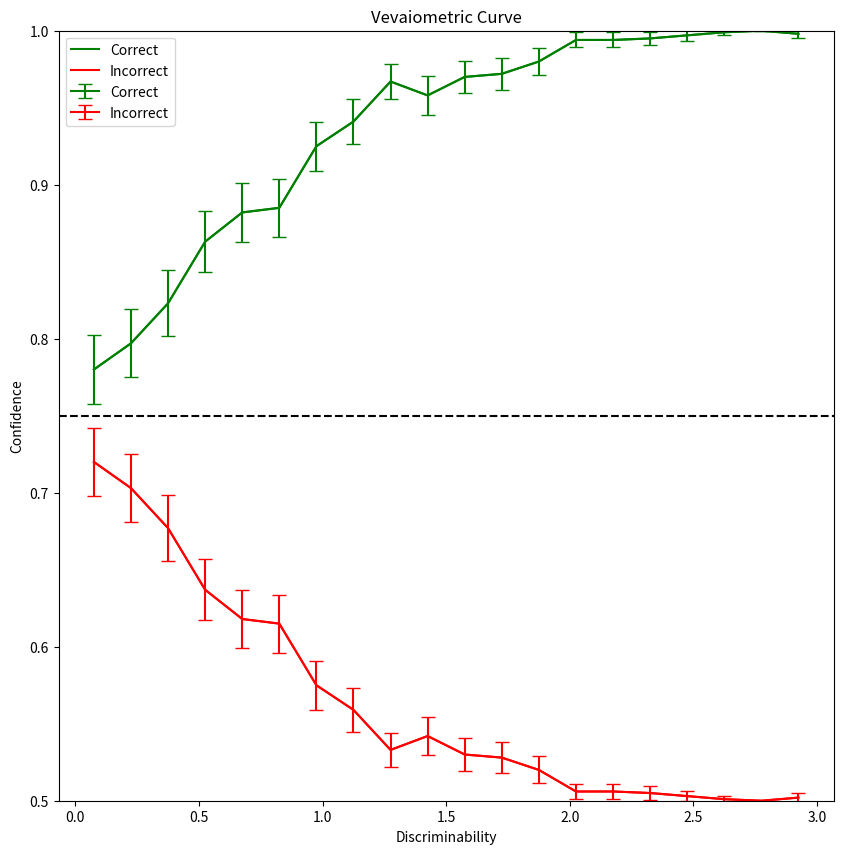

Write Python code to recreate this figure.
import numpy as np
import matplotlib.pyplot as plt

# Function to calculate SEM
def calculate_sem(data):
    return np.std(data, ddof=1) / np.sqrt(len(data))

# Parameters
num_trials = 10000
sigma = 1.0  # Standard deviation (perceptual noise remains same for all trials)
decision_boundary = 0  # Decision boundary (b)

# Randomly sample 100 means (trials) which all differ in how far they are to the decision boundary
means = np.linspace(-3, 3, num_trials)

# Generate a random percept for each of these means and associate them with an outcome
samples = np.random.normal(means, sigma)

# Determine whether the percept is correct
# A percept is correct if the sample is on the same side of the decision boundary as its mean
percepts_correct = ((samples > decision_boundary) & (means > decision_boundary)) | ((samples < decision_boundary) & (means < decision_boundary))
percepts_incorrect = ~percepts_correct  # Incorrect percepts are the opposite of correct percepts

# Calculate absolute distance of each mean from decision-boundary, this will be my x-axis, how discriminable is the given stimulus
distance_from_boundary = np.abs(means - decision_boundary)

# Define the bin edges for the 20-point bins
bin_edges = np.linspace(0, 3, 21)

# Arrays to store bin centers and confidence values for correct and incorrect outcomes
bin_centers = []
confidence_values_correct = []
confidence_values_incorrect = []
sem_values_correct = []
sem_values_incorrect = []

# Bias to adjust the confidence level at neutral evidence to 0.75
neutral_confidence = 0.75

# Calculate confidence for each bin
for i in range(len(bin_edges) - 1):
    # Find indices of percepts that fall into the current bin
    bin_indices = np.where((distance_from_boundary >= bin_edges[i]) & (distance_from_boundary < bin_edges[i + 1]))[0]
    # np.where returns percepts from each bin depending on their distance from DB
    # bin_edges[i + 1] represents upper boundary of current bin
    # purpose of [0] here is to get the actual array of indices from the tuple returned by np.where

    # Get samples and outcomes for the current bin using indices
    bin_percepts_correct = percepts_correct[bin_indices]
    bin_percepts_incorrect = percepts_incorrect[bin_indices]

    # Calculate the center of the bins to know where to plot the points on the x-axis
    bin_center = (bin_edges[i] + bin_edges[i + 1]) / 2
    bin_centers.append(bin_center)

    # Calculate the confidence for correct and incorrect outcomes
    if len(bin_percepts_correct) > 0:
        confidence_correct = np.mean(bin_percepts_correct)
        confidence_incorrect = np.mean(bin_percepts_incorrect)
        confidence_correct = 0.5 + (neutral_confidence - 0.5) * (confidence_correct / 0.5)
        confidence_incorrect = 0.5 + (neutral_confidence - 0.5) * (confidence_incorrect / 0.5)

        # Calculate SEM
        sem_correct = calculate_sem(bin_percepts_correct)
        sem_incorrect = calculate_sem(bin_percepts_incorrect)

    else:
        confidence_correct = 0.5
        confidence_incorrect = 0.5

    confidence_values_correct.append(confidence_correct)
    confidence_values_incorrect.append(confidence_incorrect)
    sem_values_correct.append(sem_correct)
    sem_values_incorrect.append(sem_incorrect)
    # this appends (adds) the calculated midpoints (bin_center) to the bin_centers array created above

# Convert lists to arrays
bin_centers = np.array(bin_centers)
confidence_values_correct = np.array(confidence_values_correct)
confidence_values_incorrect = np.array(confidence_values_incorrect)
sem_values_correct = np.array(sem_values_correct)
sem_values_incorrect = np.array(sem_values_incorrect)

# Plotting
plt.figure(figsize=(10, 10))
plt.plot(bin_centers, confidence_values_correct, 'g-', label='Correct')
plt.plot(bin_centers, confidence_values_incorrect, 'r-', label='Incorrect')
plt.errorbar(bin_centers, confidence_values_correct, yerr=sem_values_correct, fmt='g-', label='Correct', capsize=5)
plt.errorbar(bin_centers, confidence_values_incorrect, yerr=sem_values_incorrect, fmt='r-', label='Incorrect', capsize=5)
plt.axhline(y=0.75, color='k', linestyle='--')  # Line at y=0.75
plt.xlabel('Discriminability')
plt.ylabel('Confidence')
plt.ylim(0.5, 1)
plt.title('Vevaiometric Curve')
plt.legend()
plt.show()

